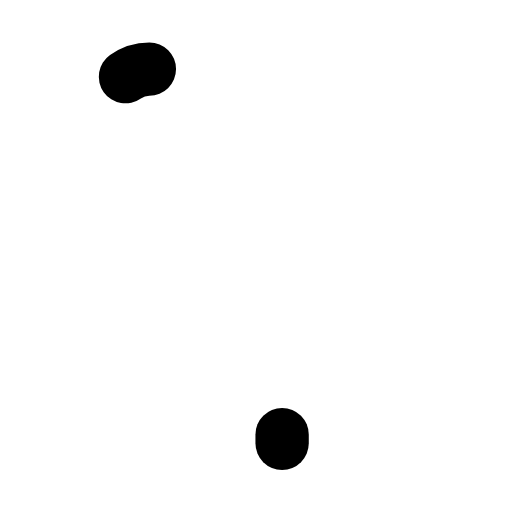
t = 0.00 s
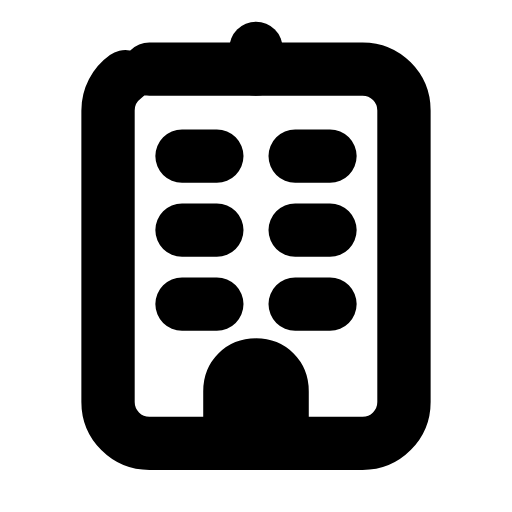
t = 0.30 s
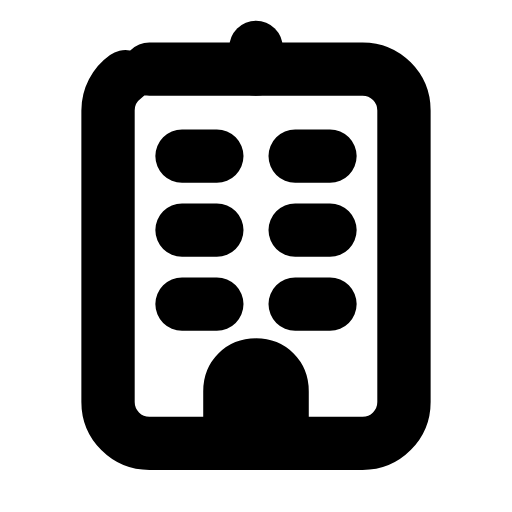
t = 0.57 s
t = 0.83 s: frame unchanged from t = 0.57 s, image omitted
t = 1.13 s: frame unchanged from t = 0.57 s, image omitted
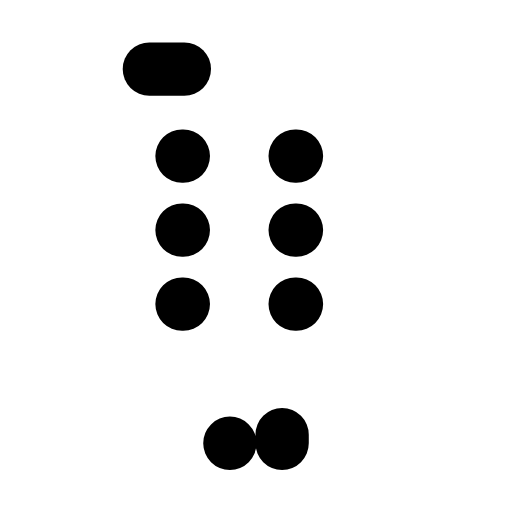
t = 1.42 s

The animated SVG that drew these frames (rendered in a browser with its animation timeline set to each time). Animation: 4 SMIL elements (animate=4); one cycle of 1.70 s, repeats indefinitely.

<svg xmlns="http://www.w3.org/2000/svg" width="24" height="24" viewBox="0 0 24 24" fill="none"><g transform="translate(-0.24 -0.23) scale(1.02)"><rect stroke="currentColor" stroke-width="2.451" stroke-linecap="round" stroke-linejoin="round" fill="none" x="5.2" y="3.4" width="13.6" height="17.2" rx="1.9" pathLength="1" stroke-dasharray="1"><animate attributeName="stroke-dashoffset" values="1;1;0;0;0;0;1;1;1" keyTimes="0;0;0.189;0.45;0.6;0.774;0.9;0.9;1" dur="1.7s" repeatCount="indefinite" calcMode="spline" keySplines="0.16 1 0.3 1;0.16 1 0.3 1;0.16 1 0.3 1;0.16 1 0.3 1;0.16 1 0.3 1;0.16 1 0.3 1;0.16 1 0.3 1;0.16 1 0.3 1"/></rect><path stroke="currentColor" stroke-width="2.451" stroke-linecap="round" stroke-linejoin="round" fill="none" d="M8.6 7.4L10.2 7.4M13.8 7.4L15.4 7.4M8.6 10.8L10.2 10.8M13.8 10.8L15.4 10.8M8.6 14.2L10.2 14.2M13.8 14.2L15.4 14.2" pathLength="1" stroke-dasharray="1"><animate attributeName="stroke-dashoffset" values="1;1;0;0;0;0;1;1;1" keyTimes="0;0.0315;0.2205;0.45;0.6;0.753;0.879;0.9;1" dur="1.7s" repeatCount="indefinite" calcMode="spline" keySplines="0.16 1 0.3 1;0.16 1 0.3 1;0.16 1 0.3 1;0.16 1 0.3 1;0.16 1 0.3 1;0.16 1 0.3 1;0.16 1 0.3 1;0.16 1 0.3 1"/></path><path stroke="currentColor" stroke-width="2.451" stroke-linecap="round" stroke-linejoin="round" fill="none" d="M10.8 20.6L10.8 18.2C10.8 17.5 11.3 17 12 17S13.2 17.5 13.2 18.2L13.2 20.6" pathLength="1" stroke-dasharray="1"><animate attributeName="stroke-dashoffset" values="1;1;0;0;0;0;1;1;1" keyTimes="0;0.063;0.252;0.45;0.6;0.732;0.858;0.9;1" dur="1.7s" repeatCount="indefinite" calcMode="spline" keySplines="0.16 1 0.3 1;0.16 1 0.3 1;0.16 1 0.3 1;0.16 1 0.3 1;0.16 1 0.3 1;0.16 1 0.3 1;0.16 1 0.3 1;0.16 1 0.3 1"/></path><path stroke="currentColor" stroke-width="2.451" stroke-linecap="round" stroke-linejoin="round" fill="none" d="M12 3.4L12 2.4" pathLength="1" stroke-dasharray="1"><animate attributeName="stroke-dashoffset" values="1;1;0;0;0;0;1;1;1" keyTimes="0;0.0945;0.2835;0.45;0.6;0.711;0.837;0.9;1" dur="1.7s" repeatCount="indefinite" calcMode="spline" keySplines="0.16 1 0.3 1;0.16 1 0.3 1;0.16 1 0.3 1;0.16 1 0.3 1;0.16 1 0.3 1;0.16 1 0.3 1;0.16 1 0.3 1;0.16 1 0.3 1"/></path></g></svg>
